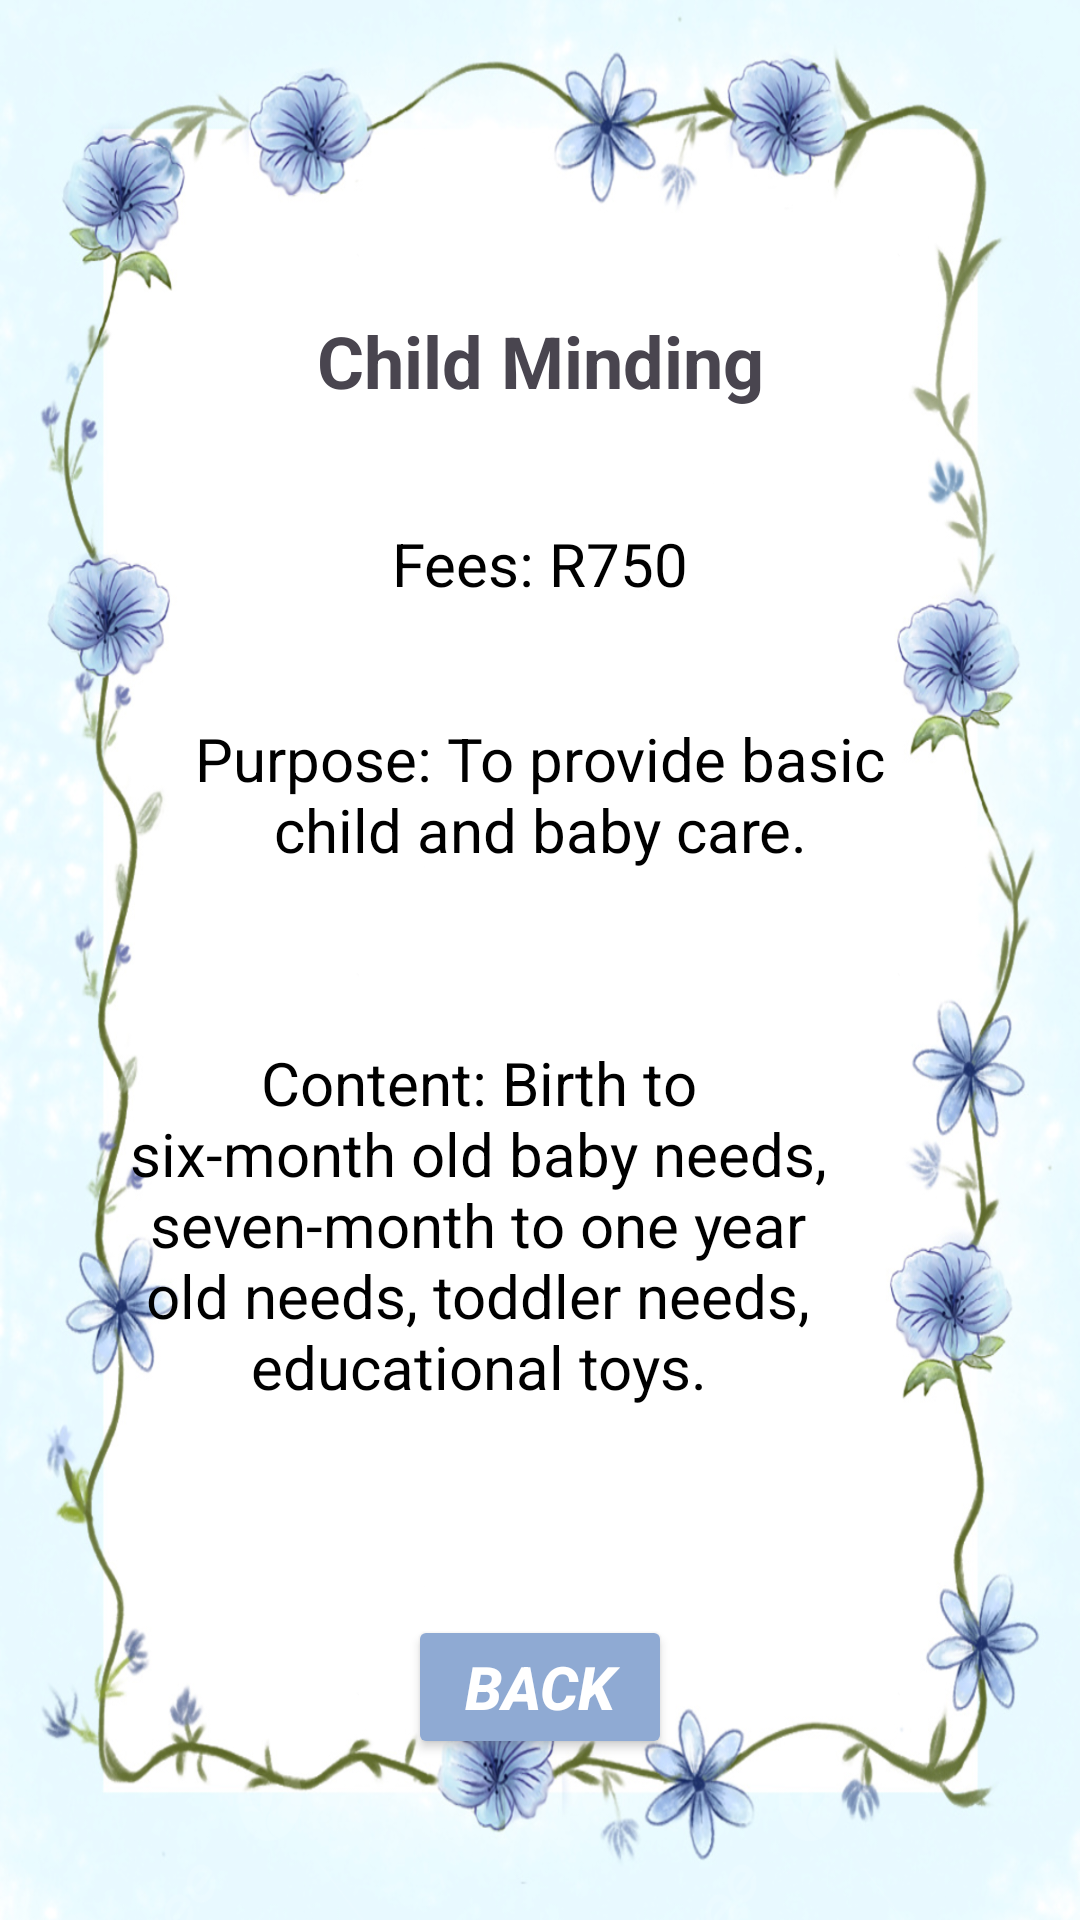

Here is an Android app screen rendered from its layout file. Give the layout XML and the strings, colors and styles it references.
<!-- AndroidManifest.xml: application theme Theme.WILMobileApp -->
<!-- res/layout/activity_main9.xml -->
<?xml version="1.0" encoding="utf-8"?>
<androidx.constraintlayout.widget.ConstraintLayout xmlns:android="http://schemas.android.com/apk/res/android"
    xmlns:app="http://schemas.android.com/apk/res-auto"
    xmlns:tools="http://schemas.android.com/tools"
    android:id="@+id/main"
    android:layout_width="match_parent"
    android:layout_height="match_parent"
    android:background="@drawable/blue_flower_wallpaper_2"
    tools:context=".MainActivity5">

    <Button
        android:id="@+id/button14"
        android:layout_width="wrap_content"
        android:layout_height="wrap_content"
        android:layout_marginStart="143dp"
        android:layout_marginTop="52dp"
        android:layout_marginEnd="143dp"
        android:backgroundTint="#8FAAD3"
        android:text="Back"
        android:textColor="#FFFFFF"
        android:textSize="20sp"
        android:textStyle="bold|italic"
        app:cornerRadius="0px"
        app:layout_constraintEnd_toEndOf="parent"
        app:layout_constraintStart_toStartOf="parent"
        app:layout_constraintTop_toBottomOf="@+id/textView28"
        tools:ignore="HardcodedText,TextContrastCheck" />

    <TextView
        android:id="@+id/textView24"
        android:layout_width="wrap_content"
        android:layout_height="wrap_content"
        android:layout_marginStart="160dp"
        android:layout_marginTop="104dp"
        android:layout_marginEnd="160dp"
        android:text="Child Minding"
        android:textSize="24sp"
        android:textStyle="bold"
        app:layout_constraintEnd_toEndOf="parent"
        app:layout_constraintStart_toStartOf="parent"
        app:layout_constraintTop_toTopOf="parent"
        tools:ignore="HardcodedText" />

    <TextView
        android:id="@+id/textView26"
        android:layout_width="wrap_content"
        android:layout_height="wrap_content"
        android:layout_marginStart="150dp"
        android:layout_marginTop="38dp"
        android:layout_marginEnd="150dp"
        android:text="Fees: R750"
        android:textColor="#000000"
        android:textSize="20sp"
        app:layout_constraintEnd_toEndOf="parent"
        app:layout_constraintStart_toStartOf="parent"
        app:layout_constraintTop_toBottomOf="@+id/textView24"
        tools:ignore="HardcodedText" />

    <TextView
        android:id="@+id/textView28"
        android:layout_width="249dp"
        android:layout_height="139dp"
        android:layout_marginStart="75dp"
        android:layout_marginTop="36dp"
        android:layout_marginEnd="76dp"
        android:text="Content: Birth to six-month old baby needs, seven-month to one year old needs, toddler needs, educational toys."
        android:textAlignment="center"
        android:textColor="#000000"
        android:textSize="20sp"
        app:layout_constraintEnd_toEndOf="parent"
        app:layout_constraintHorizontal_bias="1.0"
        app:layout_constraintStart_toStartOf="parent"
        app:layout_constraintTop_toBottomOf="@+id/textView27"
        tools:ignore="HardcodedText,TextSizeCheck" />

    <TextView
        android:id="@+id/textView27"
        android:layout_width="273dp"
        android:layout_height="72dp"
        android:layout_marginStart="69dp"
        android:layout_marginTop="38dp"
        android:layout_marginEnd="69dp"
        android:text="Purpose: To provide basic child and baby care."
        android:textAlignment="center"
        android:textColor="#000000"
        android:textSize="20sp"
        app:layout_constraintEnd_toEndOf="parent"
        app:layout_constraintStart_toStartOf="parent"
        app:layout_constraintTop_toBottomOf="@+id/textView26"
        tools:ignore="HardcodedText,TextSizeCheck" />

</androidx.constraintlayout.widget.ConstraintLayout>
<!-- resources referenced by this layout -->
<resources>
  <!-- drawable blue_flower_wallpaper_2: jpg bitmap (drawable, 712640 bytes) -->
  <style name="Theme.WILMobileApp" parent="Base.Theme.WILMobileApp" />
  <style name="Base.Theme.WILMobileApp" parent="Theme.Material3.DayNight.NoActionBar">
          
          
      </style>
</resources>
